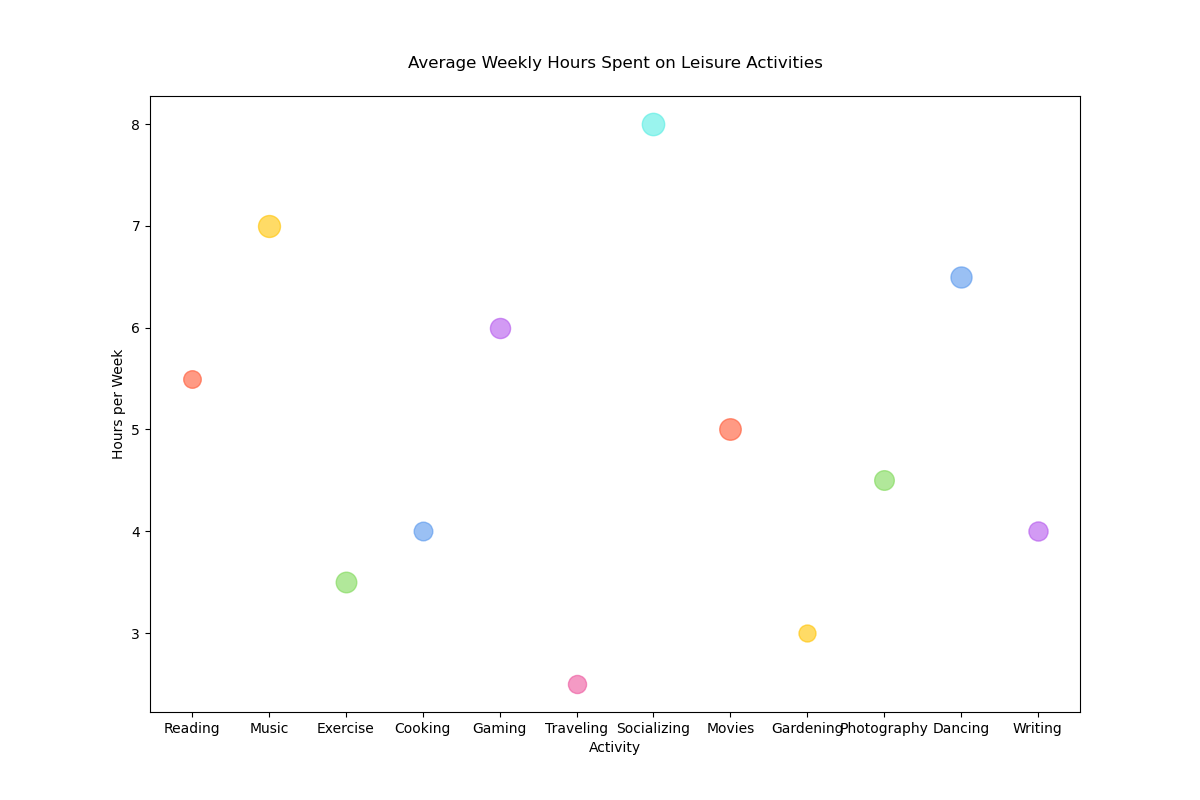

The data file committed next to this chart (first rows):
Category, Hours_per_Week, Population, Color
Reading, 5.5, 1600, #FF5733
Music, 7.0, 2500, #FFC300
Exercise, 3.5, 2200, #7ED957
Cooking, 4.0, 1800, #5797ED
Gaming, 6.0, 2100, #B457ED
Traveling, 2.5, 1700, #ED579E
Socializing, 8.0, 2600, #57EDE3
Movies, 5.0, 2400, #FF5733
Gardening, 3.0, 1500, #FFC300
Photography, 4.5, 2000, #7ED957
Dancing, 6.5, 2300, #5797ED
Writing, 4.0, 1900, #B457ED
